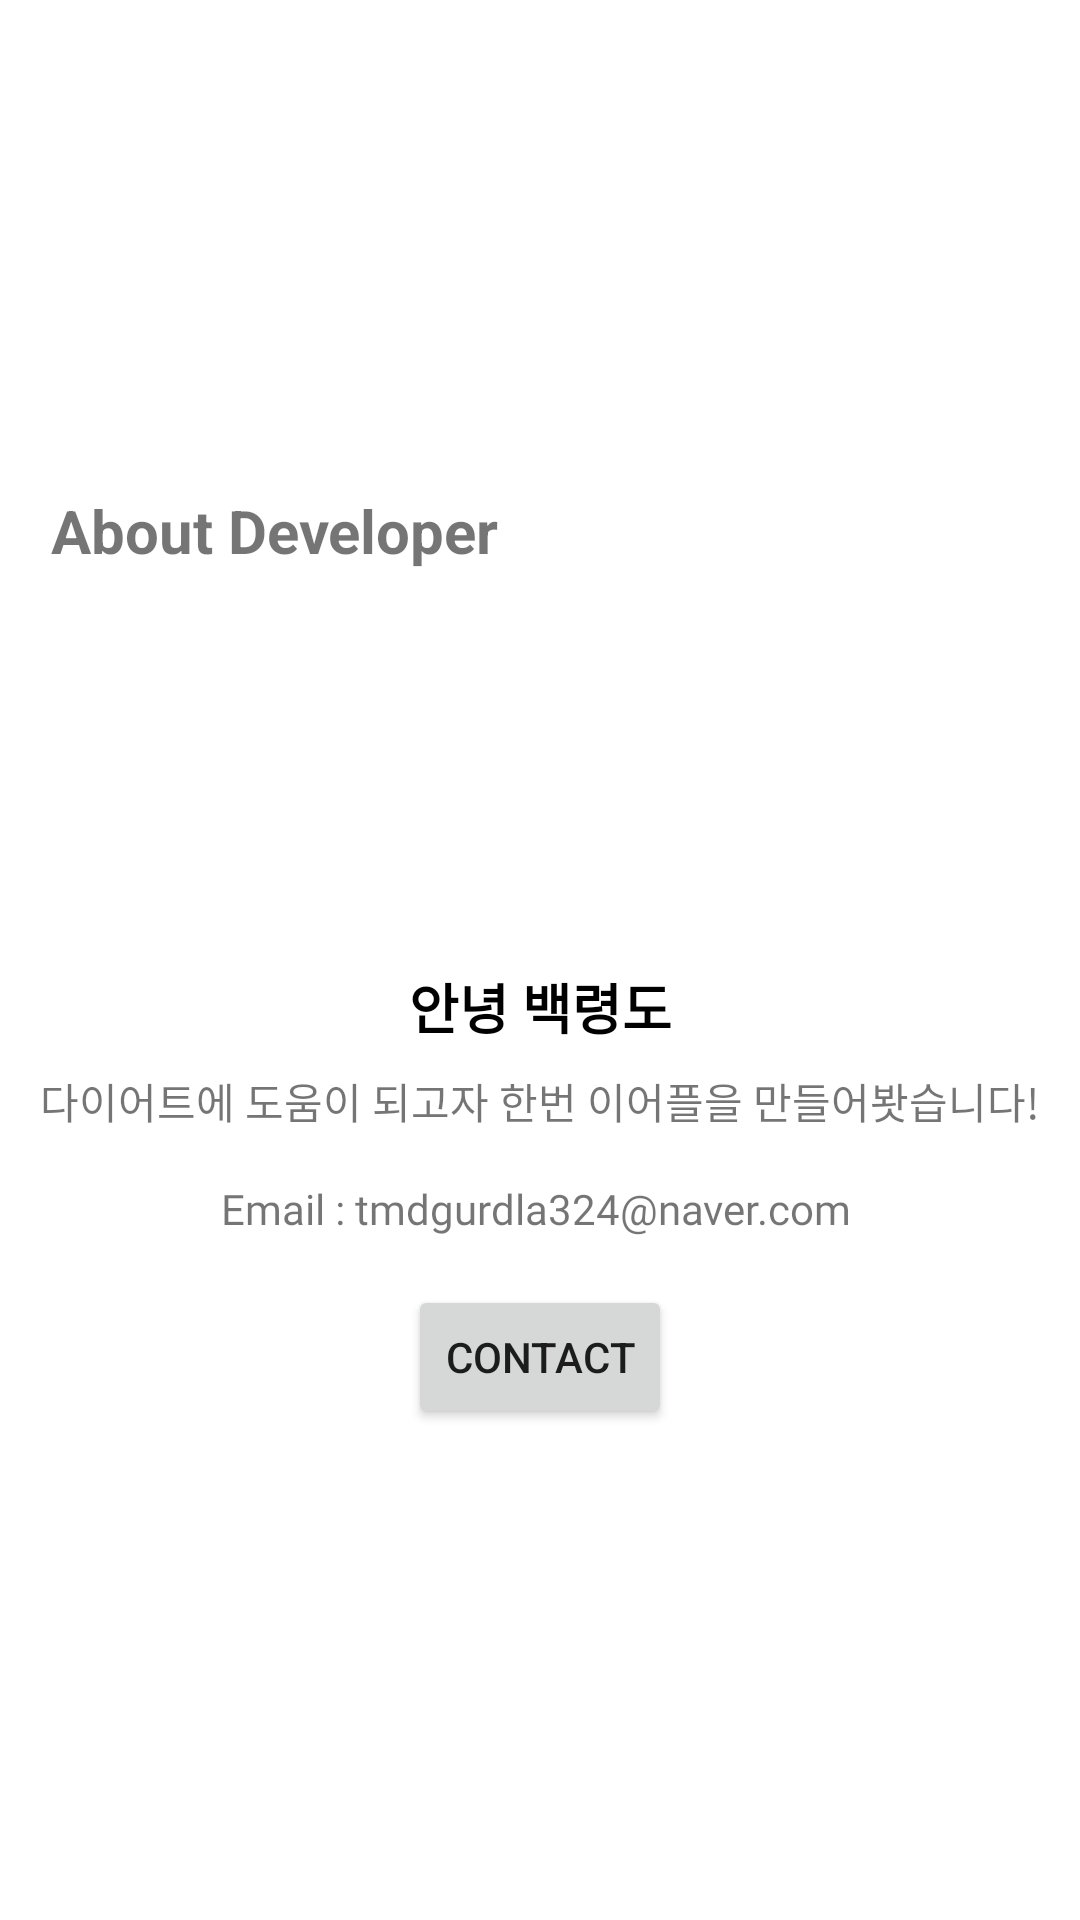

The Android layout XML behind this screen, and the referenced resources:
<!-- AndroidManifest.xml: application theme Theme.NutritionalRecom -->
<!-- res/layout/activity_create_dialog.xml -->
<FrameLayout
    xmlns:android="http://schemas.android.com/apk/res/android"
    android:layout_width="match_parent"
    android:layout_height="match_parent"
    android:orientation="vertical"
    android:background="@android:color/transparent"
    >

    <LinearLayout
        android:layout_width="350sp"
        android:layout_height="match_parent"
        android:orientation="vertical"
        android:layout_gravity="center"
        android:gravity="center"
        android:background="@drawable/dialog_background"
        >

        <TextView
            android:layout_width="match_parent"
            android:layout_height="wrap_content"
            android:text="About Developer"
            android:textSize="20sp"
            android:textStyle="bold"
            android:layout_marginLeft="8sp"
            android:layout_marginBottom="16dp"/>

        <ImageView
            android:layout_width="100dp"
            android:layout_height="100dp"
            android:src="@drawable/goodphoto"
            android:scaleType="centerCrop"
            android:layout_gravity="center"
            android:layout_marginBottom="16dp"/>

        <TextView
            android:layout_width="match_parent"
            android:layout_height="wrap_content"
            android:text="안녕 백령도"
            android:textSize="18sp"
            android:textColor="#000000"
            android:textStyle="bold"
            android:gravity="center"
            android:layout_marginBottom="8dp"/>

        <TextView
            android:layout_width="match_parent"
            android:layout_height="wrap_content"
            android:text="다이어트에 도움이 되고자 한번 이어플을 만들어봣습니다!"
            android:fontFamily="@font/jua"
            android:gravity="center"
            android:layout_marginBottom="16dp"/>

        <TextView
            android:layout_width="match_parent"
            android:layout_height="wrap_content"
            android:text="Email : tmdgurdla324@naver.com "
            android:fontFamily="@font/jua"
            android:gravity="center"
            android:layout_marginBottom="16dp"/>

        <Button
            android:layout_width="wrap_content"
            android:layout_height="wrap_content"
            android:id="@+id/dialog_Close"
            android:text="Contact"
            android:layout_gravity="center"/>

    </LinearLayout>
</FrameLayout>
<!-- resources referenced by this layout -->
<resources>
  <style name="Theme.NutritionalRecom" parent="Theme.MaterialComponents.Light.NoActionBar">
          
          <item name="colorPrimary">@color/purple_500</item>
          <item name="colorPrimaryVariant">@color/purple_700</item>
          <item name="colorOnPrimary">@color/white</item>
          
          <item name="colorSecondary">@color/teal_200</item>
          <item name="colorSecondaryVariant">@color/teal_700</item>
          <item name="colorOnSecondary">@color/black</item>
          
          <item name="android:statusBarColor">?attr/colorPrimaryVariant</item>
          
      </style>
  <color name="purple_500">#FF6200EE</color>
  <color name="purple_700">#FF3700B3</color>
  <color name="white">#FFFFFFFF</color>
  <color name="teal_200">#FF03DAC5</color>
  <color name="teal_700">#FF018786</color>
  <color name="black">#FF000000</color>
</resources>
